Photos from the image-classification dataset "data" in the GitHub repository aliabbas666/Fabric_Defect_Detector_Using_AI_CNN. Its 2 classes are: defected fabric, non defected fabric.

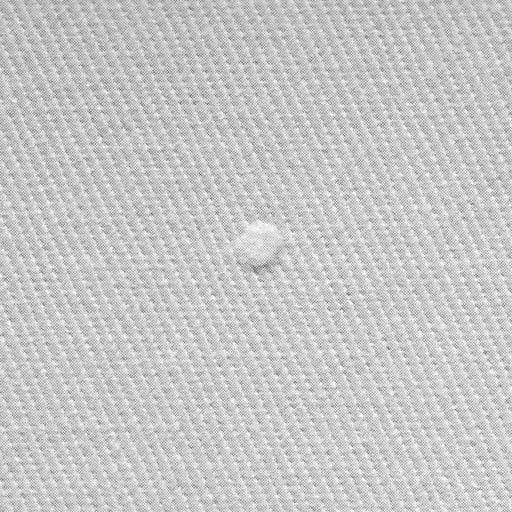
Label: defected fabric

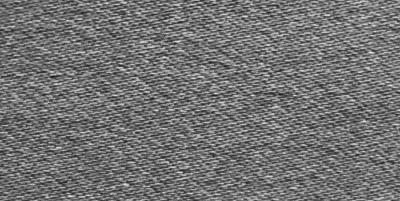
Label: non defected fabric

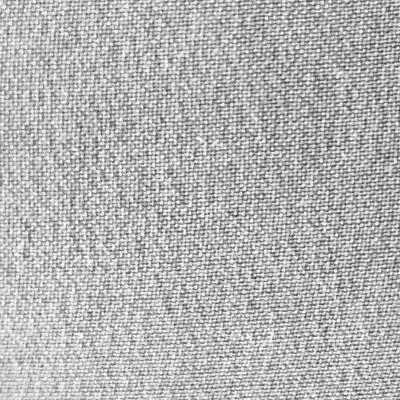
Label: non defected fabric

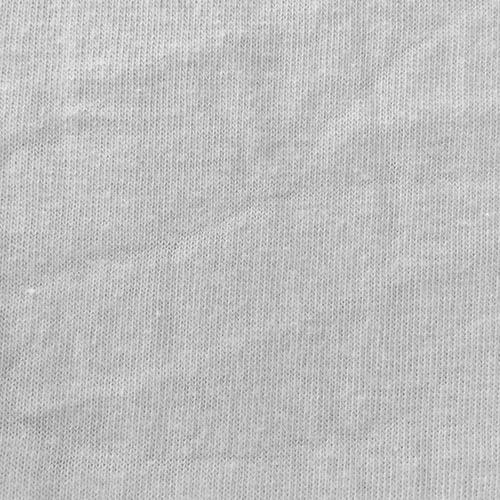
Label: non defected fabric

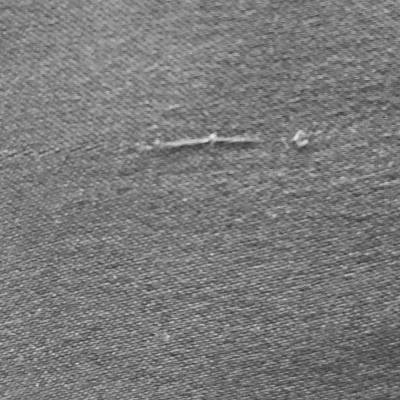
Label: defected fabric

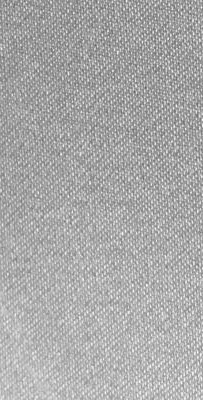
Label: non defected fabric
